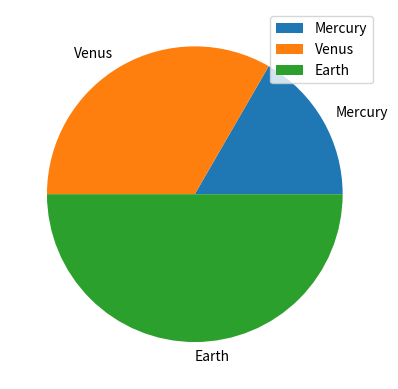

Recreate this plot in Python.
def plot():
    try:
        import matplotlib.pyplot as plt
        import numpy as np
        import pandas as pd
    except ModuleNotFoundError:
        return

    df = pd.DataFrame(
        np.array([[1, 2, 3], [2, 3, 4], [3, 4, 5]]),
        columns=["one", "two", "three"],
        index=["Mercury", "Venus", "Earth"],
    )

    df.plot(y="one", kind="pie")

    plt.show()


plot()
